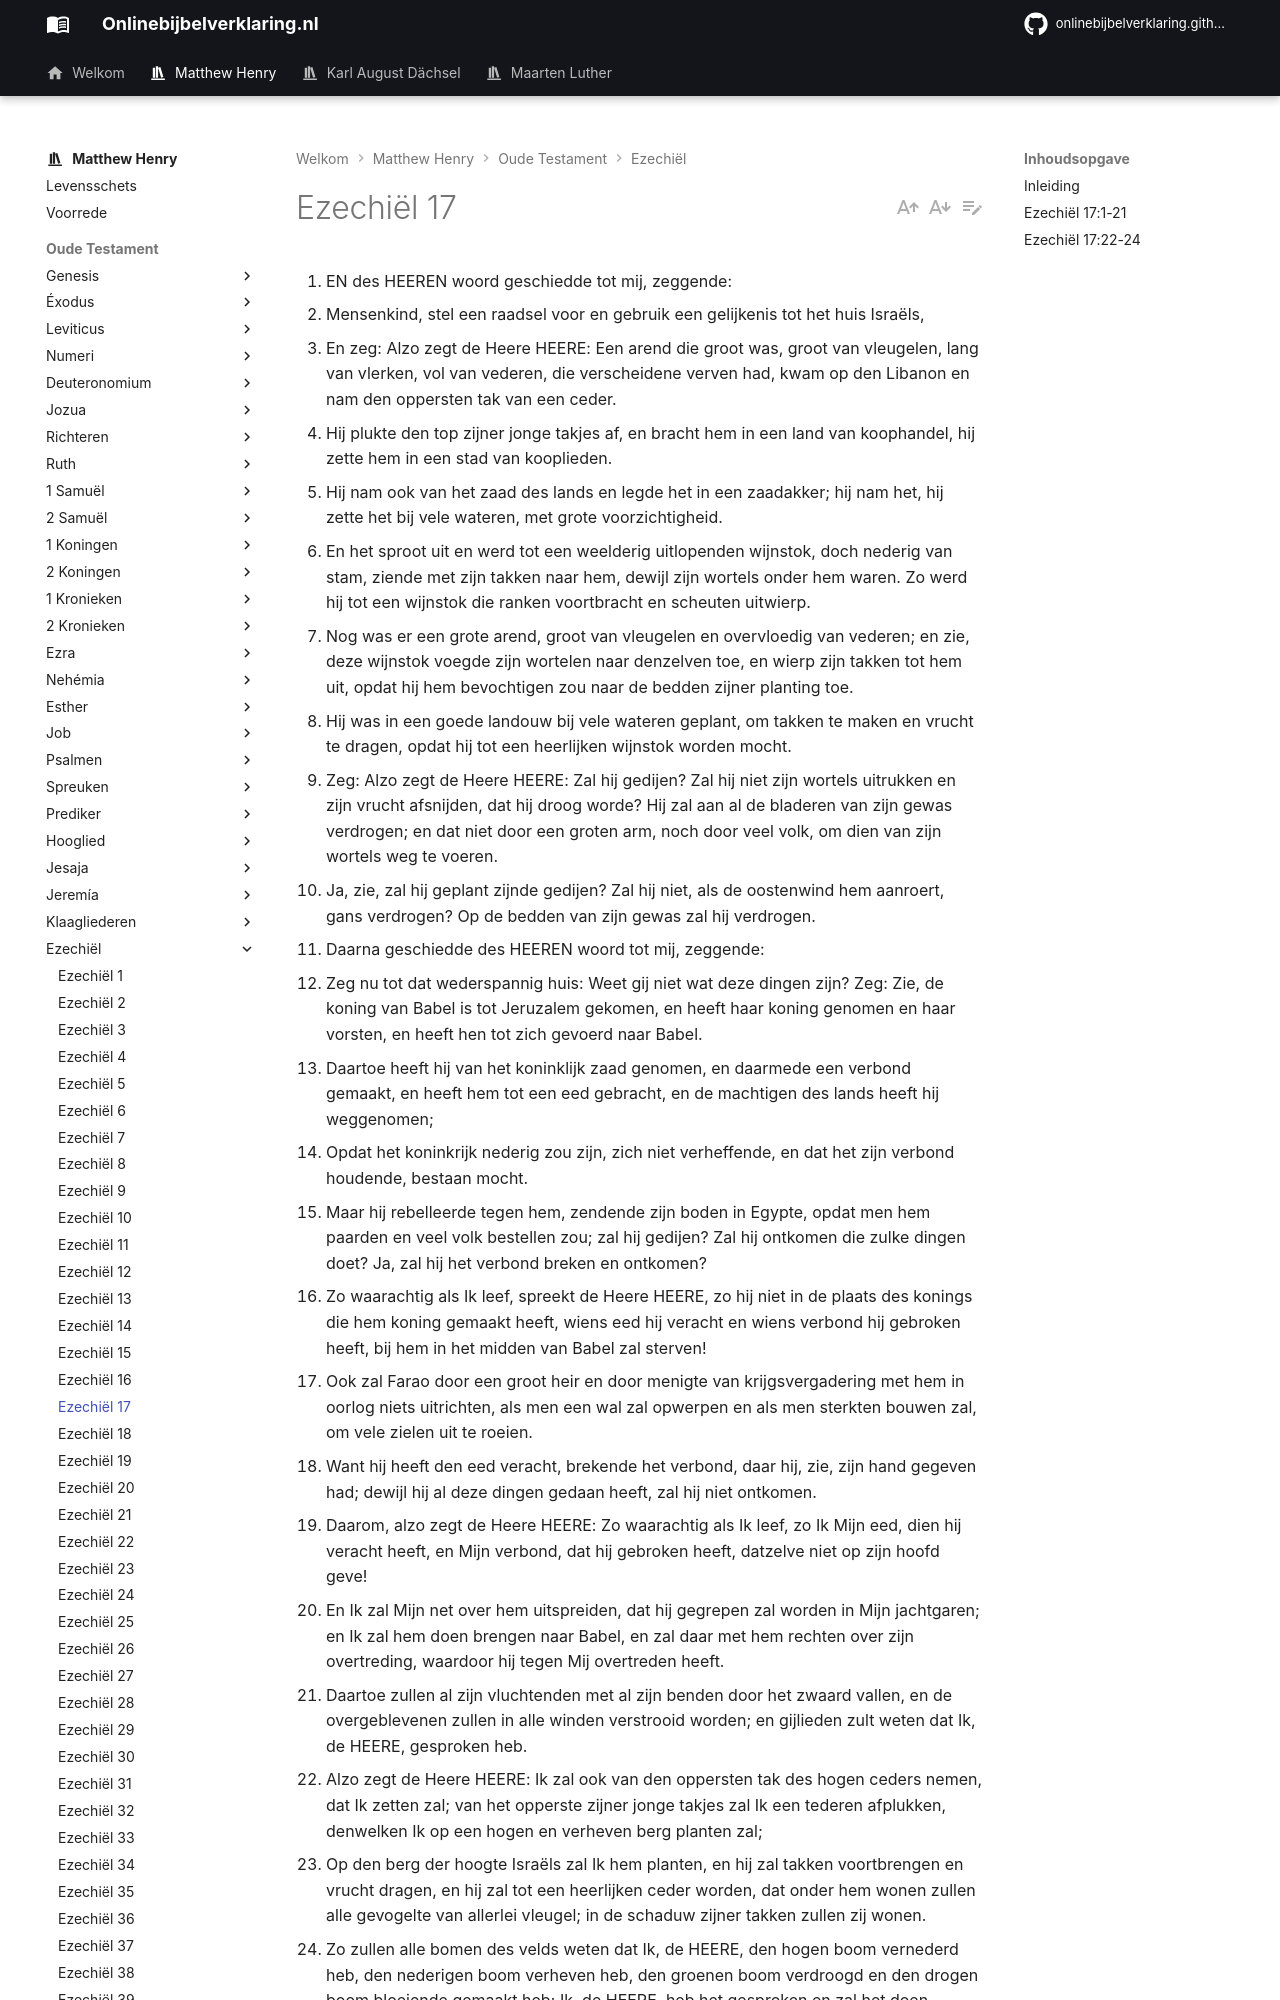

repository: onlinebijbelverklaring/dev-preview · page: matthewhenry/Ezechiel/Ezechiel17/index.html · generator: mkdocs

1. EN des HEEREN woord geschiedde tot mij, zeggende:
2. Mensenkind, stel een raadsel voor en gebruik een gelijkenis tot het huis Israëls,
3. En zeg: Alzo zegt de Heere HEERE: Een arend die groot was, groot van vleugelen, lang van vlerken, vol van vederen, die verscheidene verven had, kwam op den Libanon en nam den oppersten tak van een ceder.
4. Hij plukte den top zijner jonge takjes af, en bracht hem in een land van koophandel, hij zette hem in een stad van kooplieden.
5. Hij nam ook van het zaad des lands en legde het in een zaadakker; hij nam het, hij zette het bij vele wateren, met grote voorzichtigheid.
6. En het sproot uit en werd tot een weelderig uitlopenden wijnstok, doch nederig van stam, ziende met zijn takken naar hem, dewijl zijn wortels onder hem waren. Zo werd hij tot een wijnstok die ranken voortbracht en scheuten uitwierp.
7. Nog was er een grote arend, groot van vleugelen en overvloedig van vederen; en zie, deze wijnstok voegde zijn wortelen naar denzelven toe, en wierp zijn takken tot hem uit, opdat hij hem bevochtigen zou naar de bedden zijner planting toe.
8. Hij was in een goede landouw bij vele wateren geplant, om takken te maken en vrucht te dragen, opdat hij tot een heerlijken wijnstok worden mocht.
9. Zeg: Alzo zegt de Heere HEERE: Zal hij gedijen? Zal hij niet zijn wortels uitrukken en zijn vrucht afsnijden, dat hij droog worde? Hij zal aan al de bladeren van zijn gewas verdrogen; en dat niet door een groten arm, noch door veel volk, om dien van zijn wortels weg te voeren.
10. Ja, zie, zal hij geplant zijnde gedijen? Zal hij niet, als de oostenwind hem aanroert, gans verdrogen? Op de bedden van zijn gewas zal hij verdrogen.
11. Daarna geschiedde des HEEREN woord tot mij, zeggende:
12. Zeg nu tot dat wederspannig huis: Weet gij niet wat deze dingen zijn? Zeg: Zie, de koning van Babel is tot Jeruzalem gekomen, en heeft haar koning genomen en haar vorsten, en heeft hen tot zich gevoerd naar Babel.
13. Daartoe heeft hij van het koninklijk zaad genomen, en daarmede een verbond gemaakt, en heeft hem tot een eed gebracht, en de machtigen des lands heeft hij weggenomen;
14. Opdat het koninkrijk nederig zou zijn, zich niet verheffende, en dat het zijn verbond houdende, bestaan mocht.
15. Maar hij rebelleerde tegen hem, zendende zijn boden in Egypte, opdat men hem paarden en veel volk bestellen zou; zal hij gedijen? Zal hij ontkomen die zulke dingen doet? Ja, zal hij het verbond breken en ontkomen?
16. Zo waarachtig als Ik leef, spreekt de Heere HEERE, zo hij niet in de plaats des konings die hem koning gemaakt heeft, wiens eed hij veracht en wiens verbond hij gebroken heeft, bij hem in het midden van Babel zal sterven!
17. Ook zal Farao door een groot heir en door menigte van krijgsvergadering met hem in oorlog niets uitrichten, als men een wal zal opwerpen en als men sterkten bouwen zal, om vele zielen uit te roeien.
18. Want hij heeft den eed veracht, brekende het verbond, daar hij, zie, zijn hand gegeven had; dewijl hij al deze dingen gedaan heeft, zal hij niet ontkomen.
19. Daarom, alzo zegt de Heere HEERE: Zo waarachtig als Ik leef, zo Ik Mijn eed, dien hij veracht heeft, en Mijn verbond, dat hij gebroken heeft, datzelve niet op zijn hoofd geve!
20. En Ik zal Mijn net over hem uitspreiden, dat hij gegrepen zal worden in Mijn jachtgaren; en Ik zal hem doen brengen naar Babel, en zal daar met hem rechten over zijn overtreding, waardoor hij tegen Mij overtreden heeft.
21. Daartoe zullen al zijn vluchtenden met al zijn benden door het zwaard vallen, en de overgeblevenen zullen in alle winden verstrooid worden; en gijlieden zult weten dat Ik, de HEERE, gesproken heb.
22. Alzo zegt de Heere HEERE: Ik zal ook van den oppersten tak des hogen ceders nemen, dat Ik zetten zal; van het opperste zijner jonge takjes zal Ik een tederen afplukken, denwelken Ik op een hogen en verheven berg planten zal;
23. Op den berg der hoogte Israëls zal Ik hem planten, en hij zal takken voortbrengen en vrucht dragen, en hij zal tot een heerlijken ceder worden, dat onder hem wonen zullen alle gevogelte van allerlei vleugel; in de schaduw zijner takken zullen zij wonen.
24. Zo zullen alle bomen des velds weten dat Ik, de HEERE, den hogen boom vernederd heb, den nederigen boom verheven heb, den groenen boom verdroogd en den drogen boom bloeiende gemaakt heb; Ik, de HEERE, heb het gesproken en zal het doen.

## Inleiding

In het voorgaande hoofdstuk hield God rekening met het volk van Juda en bracht verwoesting over hen om hun verraderlijke bondsbreuk, in dit hoofdstuk houdt Hij rekening met de koning van Juda omdat deze verraderlijk het verbond met de koning van Babel heeft gebroken. Want toen God kwam om daarover met hem te twisten, vond Hij in menig opzicht overtreding. Nu onderhandelde Zedekia in het geheim met de koning van Egypte over onderstand om trouweloos het juk van de koning van Babel af te schudden, en bezworen trouw en gehoorzaamheid jegens hem te breken. Door de profeet, 

I. Dreigt God de ondergang van koning en koninkrijk, door de gelijkenis van de twee arenden en de wijnstok vers 1-10, en de verklaring van die gelijkenis, vers 11-21. Maar ten slotte   
II. belooft Hij het herstel van de koninklijke familie van Juda, het huis van David in de Messias en Diens koninkrijk, vers 22-24.
